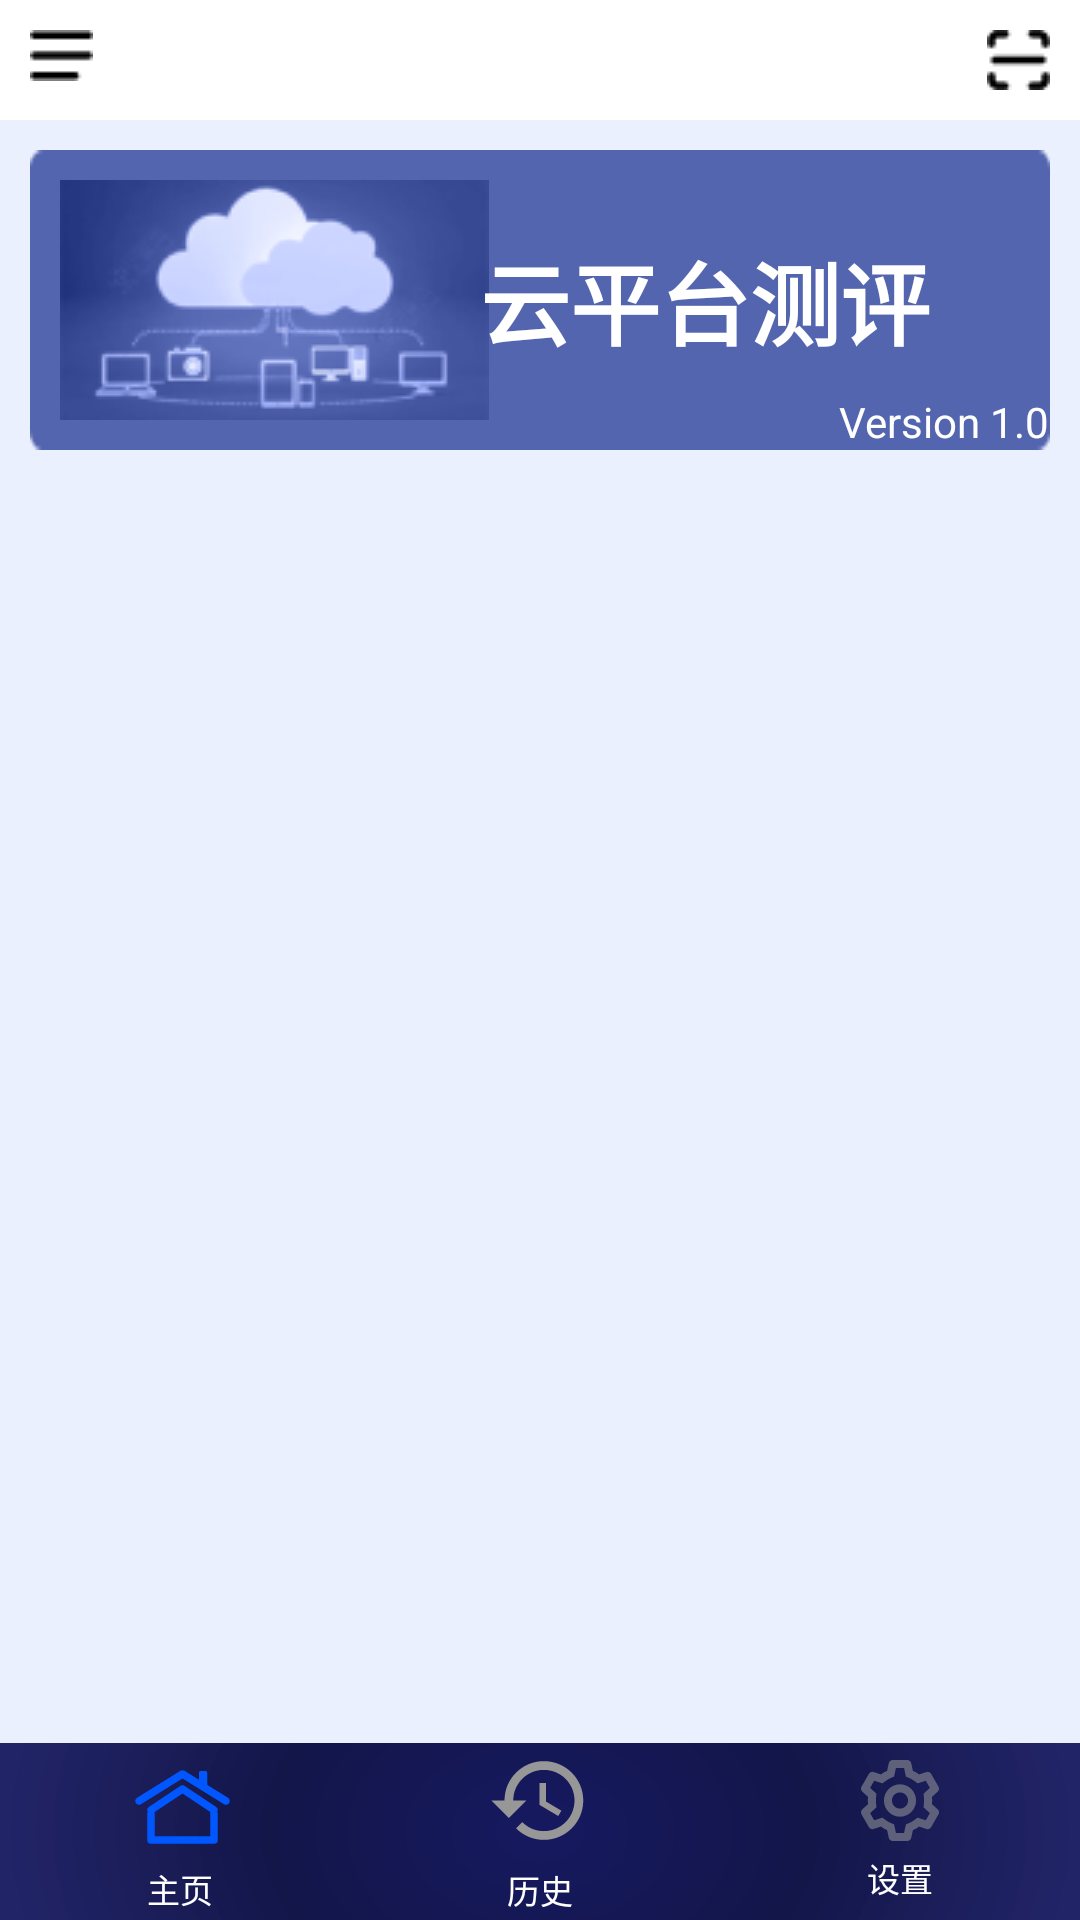

Here is an Android app screen rendered from its layout file. Give the layout XML and the strings, colors and styles it references.
<!-- AndroidManifest.xml: application theme Theme.BenchMark -->
<!-- res/layout/activity_main.xml -->
<?xml version="1.0" encoding="utf-8"?>
<LinearLayout xmlns:android="http://schemas.android.com/apk/res/android"
    xmlns:tools="http://schemas.android.com/tools"
    android:layout_width="match_parent"
    android:layout_height="match_parent"
    android:orientation="vertical"
    android:background="#EBF0FF"
    tools:context=".activity.MainActivity">
    <RelativeLayout
        android:layout_width="match_parent"
        android:padding="10dp"
        android:layout_height="wrap_content"
        android:background="@color/white"
        >

        <ImageButton
            android:id="@+id/menu"
            android:layout_width="wrap_content"
            android:layout_height="wrap_content"
            android:background="@drawable/menu"/>

        <ImageButton
            android:id="@+id/qr_code"
            android:layout_width="wrap_content"
            android:layout_height="wrap_content"
            android:layout_alignParentRight="true"
            android:background="@drawable/qr_code" />
    </RelativeLayout>

        <RelativeLayout
            android:layout_margin="10dp"
            android:layout_width="match_parent"
            android:layout_height="100dp"
            android:layout_alignBottom="@id/menu"
            android:layout_alignParentBottom="true"
            android:background="@drawable/toobar_bac"
          >

            <ImageView
                android:id="@+id/a"
                android:layout_centerVertical="true"
                android:paddingLeft="10dp"
                android:layout_width="wrap_content"
                android:layout_height="wrap_content"
                android:src="@drawable/bac" />

            <TextView
                android:layout_width="wrap_content"
                android:layout_height="wrap_content"
                android:layout_centerVertical="true"
                android:layout_alignParentEnd="true"
                android:layout_marginEnd="40dp"
                android:textColor="@color/white"
                android:text="@string/ceping"
                android:textStyle="bold"
                android:textSize="30sp" />
            <TextView
                android:textColor="@color/white"
                android:text="@string/version_1_0"
                android:layout_width="wrap_content"
                android:layout_alignParentBottom="true"
                android:layout_centerVertical="true"
                android:layout_alignParentEnd="true"
                android:layout_height="wrap_content"/>
        </RelativeLayout>
    <FrameLayout
        android:id="@+id/main_fram"
        android:layout_marginTop="10dp"
        android:layout_width="match_parent"
        android:layout_height="0dp"
        android:layout_weight="7"
        />


    <LinearLayout
        android:layout_width="match_parent"
        android:layout_height="0dp"
        android:layout_weight="1"
        android:background="@drawable/bg_bottom_nav">
        <RadioGroup
            android:id="@+id/main_select_menu"
            android:orientation="horizontal"
            android:gravity="center"
            android:layout_width="match_parent"
            android:layout_height="match_parent">
            <RadioButton
                android:id="@+id/main_zhuye"
                android:drawableTop="@drawable/selector_main_radio_btn_home"
                android:checked="true"
                android:text="@string/main_zhuye"
                android:textColor="@color/white"
                android:drawablePadding="4dp"
                android:textSize="11sp"
                android:gravity="center"
                android:button="@null"
                android:layout_width="0dp"
                android:layout_weight="1"
                android:layout_height="wrap_content"/>
            <RadioButton
                android:id="@+id/main_tishi"
                android:drawableTop="@drawable/selector_main_radio_btn_notify"
                android:text="历史"
                android:textColor="@color/white"
                android:drawablePadding="4dp"
                android:textSize="11sp"
                android:gravity="center"
                android:button="@null"
                android:layout_width="0dp"
                android:layout_weight="1"
                android:layout_height="wrap_content"/>
            <RadioButton
                android:id="@+id/main_setting"
                android:drawableTop="@drawable/selector_main_radio_btn_setting"
                android:text="@string/main_setting"
                android:textColor="@color/white"
                android:drawablePadding="4dp"
                android:textSize="11sp"
                android:gravity="center"
                android:button="@null"
                android:layout_width="0dp"
                android:layout_weight="1"
                android:layout_height="wrap_content"/>
        </RadioGroup>
    </LinearLayout>


</LinearLayout>
<!-- resources referenced by this layout -->
<resources>
  <color name="white">#FFFFFFFF</color>
  <!-- drawable selector_main_radio_btn_home (drawable) -->
  <?xml version="1.0" encoding="utf-8"?>
  
  
  <selector xmlns:android="http://schemas.android.com/apk/res/android">
      <item android:state_checked="false" android:drawable="@drawable/ic_home_normal" />
      <item android:state_checked="true" android:drawable="@drawable/ic_home_selected" />
  </selector>
  <!-- drawable selector_main_radio_btn_notify (drawable) -->
  <?xml version="1.0" encoding="utf-8"?>
  
  
  <selector xmlns:android="http://schemas.android.com/apk/res/android">
      <item android:state_checked="false" android:drawable="@drawable/ic_notify_normal" />
      <item android:state_checked="true" android:drawable="@drawable/ic_notify_selected" />
  </selector>
  <!-- drawable selector_main_radio_btn_setting (drawable) -->
  <?xml version="1.0" encoding="utf-8"?>
  
  
  <selector xmlns:android="http://schemas.android.com/apk/res/android">
      <item android:state_checked="false" android:drawable="@drawable/ic_setting_normal" />
      <item android:state_checked="true" android:drawable="@drawable/ic_setting_selected" />
  </selector>
  <string name="ceping">云平台测评</string>
  <string name="main_setting">设置</string>
  <string name="main_zhuye">主页</string>
  <string name="version_1_0">Version 1.0</string>
  <style name="Theme.BenchMark" parent="Theme.MaterialComponents.DayNight.NoActionBar.Bridge">
          
          <item name="colorPrimary">@color/purple_500</item>
          <item name="colorPrimaryVariant">@color/purple_700</item>
          <item name="colorOnPrimary">@color/white</item>
          
          <item name="colorSecondary">@color/teal_200</item>
          <item name="colorSecondaryVariant">@color/teal_700</item>
          <item name="colorOnSecondary">@color/black</item>
          
          <item name="android:statusBarColor" tools:targetApi="l">@color/white</item>
          
          <item name="android:windowLightStatusBar" tools:targetApi="M">true</item>
      </style>
  <!-- drawable ic_notify_normal (drawable) -->
  <vector android:height="35dp" android:tint="#979797"
      android:viewportHeight="24" android:viewportWidth="24"
      android:width="35dp" xmlns:android="http://schemas.android.com/apk/res/android">
    <path android:fillColor="@android:color/white" android:pathData="M13,3c-4.97,0 -9,4.03 -9,9L1,12l3.89,3.89 0.07,0.14L9,12L6,12c0,-3.87 3.13,-7 7,-7s7,3.13 7,7 -3.13,7 -7,7c-1.93,0 -3.68,-0.79 -4.94,-2.06l-1.42,1.42C8.27,19.99 10.51,21 13,21c4.97,0 9,-4.03 9,-9s-4.03,-9 -9,-9zM12,8v5l4.28,2.54 0.72,-1.21 -3.5,-2.08L13.5,8L12,8z"/>
  </vector>
  <!-- drawable ic_notify_selected (drawable) -->
  <vector android:height="35dp" android:tint="#356EDC"
  android:viewportHeight="24" android:viewportWidth="24"
  android:width="35dp" xmlns:android="http://schemas.android.com/apk/res/android">
  <path android:fillColor="@android:color/white" android:pathData="M13,3c-4.97,0 -9,4.03 -9,9L1,12l3.89,3.89 0.07,0.14L9,12L6,12c0,-3.87 3.13,-7 7,-7s7,3.13 7,7 -3.13,7 -7,7c-1.93,0 -3.68,-0.79 -4.94,-2.06l-1.42,1.42C8.27,19.99 10.51,21 13,21c4.97,0 9,-4.03 9,-9s-4.03,-9 -9,-9zM12,8v5l4.28,2.54 0.72,-1.21 -3.5,-2.08L13.5,8L12,8z"/>
  </vector>
  <color name="purple_500">#FF6200EE</color>
  <color name="purple_700">#FF3700B3</color>
  <color name="teal_200">#FF03DAC5</color>
  <color name="teal_700">#FF018786</color>
  <color name="black">#FF000000</color>
</resources>
